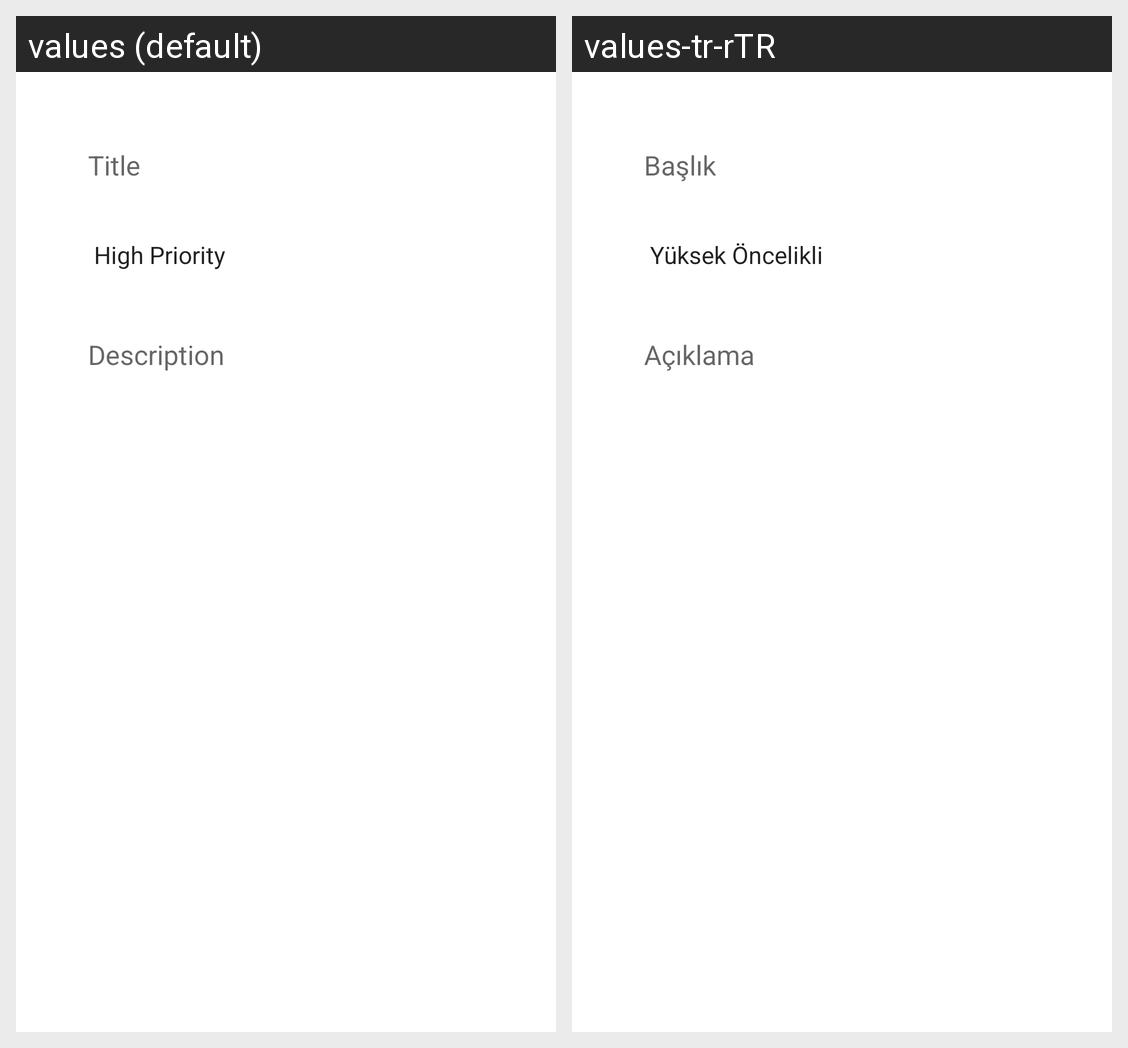

The same Android screen rendered under two of its app's locales, left to right. List the strings drawn on it with the default value and each locale's translation.
Android screen res/layout/fragment_add.xml rendered under 2 locales, left to right: values (default), values-tr-rTR. Device: Nexus 5 (rendered at 1080×1920; each locale shown at half size, 540×960, under a caption strip naming it); theme Theme.ToDo.
Strings drawn on this screen, with the default value and each locale's value (text and hints the layout hard-codes, and strings that could not be matched under every locale, appear in the picture but are not listed):

title
  values: Title
  values-tr-rTR: Başlık

description
  values: Description
  values-tr-rTR: Açıklama
